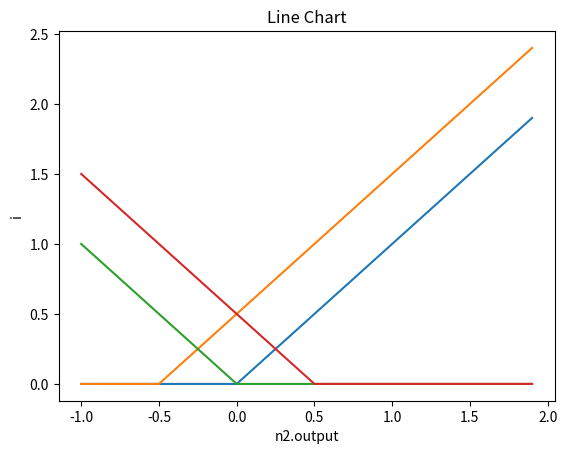

The matplotlib source for this figure:
import numpy as np
#----------------------------------------------
class Neuron:
    def __init__(self, weight, bias):
        self.weight = weight
        self.bias = bias
    
    def forward(self, input):
        self.output = input * self.weight + self.bias

    def full_forward(self, input):
        self.forward(input)
        self.__relu(self.output)
    
    def __relu(self,input:int):
        self.output = max(0, input)
#----------------------------------------------
import matplotlib.pyplot as plt



n1 = Neuron(1, 0)
print(f'N1 - weight: {n1.weight}, bias: {n1.bias}')

x_values = []
y_values = []
for i in np.arange(-1, 2, 0.1):
    n1.full_forward(i)
    print(f'i: {round(i,3)} - output: {round(n1.output,3)}')
    y_values.append(n1.output)
    x_values.append(i)


plt.plot(x_values, y_values)
plt.xlabel('n1.output')
plt.ylabel('i')
plt.title('Line Chart')
plt.show()

print('----------------------------------------------')

n1 = Neuron(1, 0.5)
print(f'N1 - weight: {n1.weight}, bias: {n1.bias}')

x_values = []
y_values = []
for i in np.arange(-1, 2, 0.1):
    n1.full_forward(i)
    print(f'i: {round(i,3)} - output: {round(n1.output,3)}')
    y_values.append(n1.output)
    x_values.append(i)


plt.plot(x_values, y_values)
plt.xlabel('n1.output')
plt.ylabel('i')
plt.title('Line Chart')
plt.show()


print('----------------------------------------------')
n2 = Neuron(-1, 0)
print(f'N2 - weight: {n2.weight}, bias: {n2.bias}')

x_values = []
y_values = []
for i in np.arange(-1, 2, 0.1):
    n2.full_forward(i)
    print(f'i: {round(i,3)} - output: {round(n2.output,3)}')
    y_values.append(n2.output)
    x_values.append(i)

plt.plot(x_values, y_values)
plt.xlabel('n2.output')
plt.ylabel('i')
plt.title('Line Chart')
plt.show()
print('----------------------------------------------')
n2 = Neuron(-1, 0.5)
print(f'N2 - weight: {n2.weight}, bias: {n2.bias}')

x_values = []
y_values = []
for i in np.arange(-1, 2, 0.1):
    n2.full_forward(i)
    print(f'i: {round(i,3)} - output: {round(n2.output,3)}')
    y_values.append(n2.output)
    x_values.append(i)

plt.plot(x_values, y_values)
plt.xlabel('n2.output')
plt.ylabel('i')
plt.title('Line Chart')
plt.show()  




